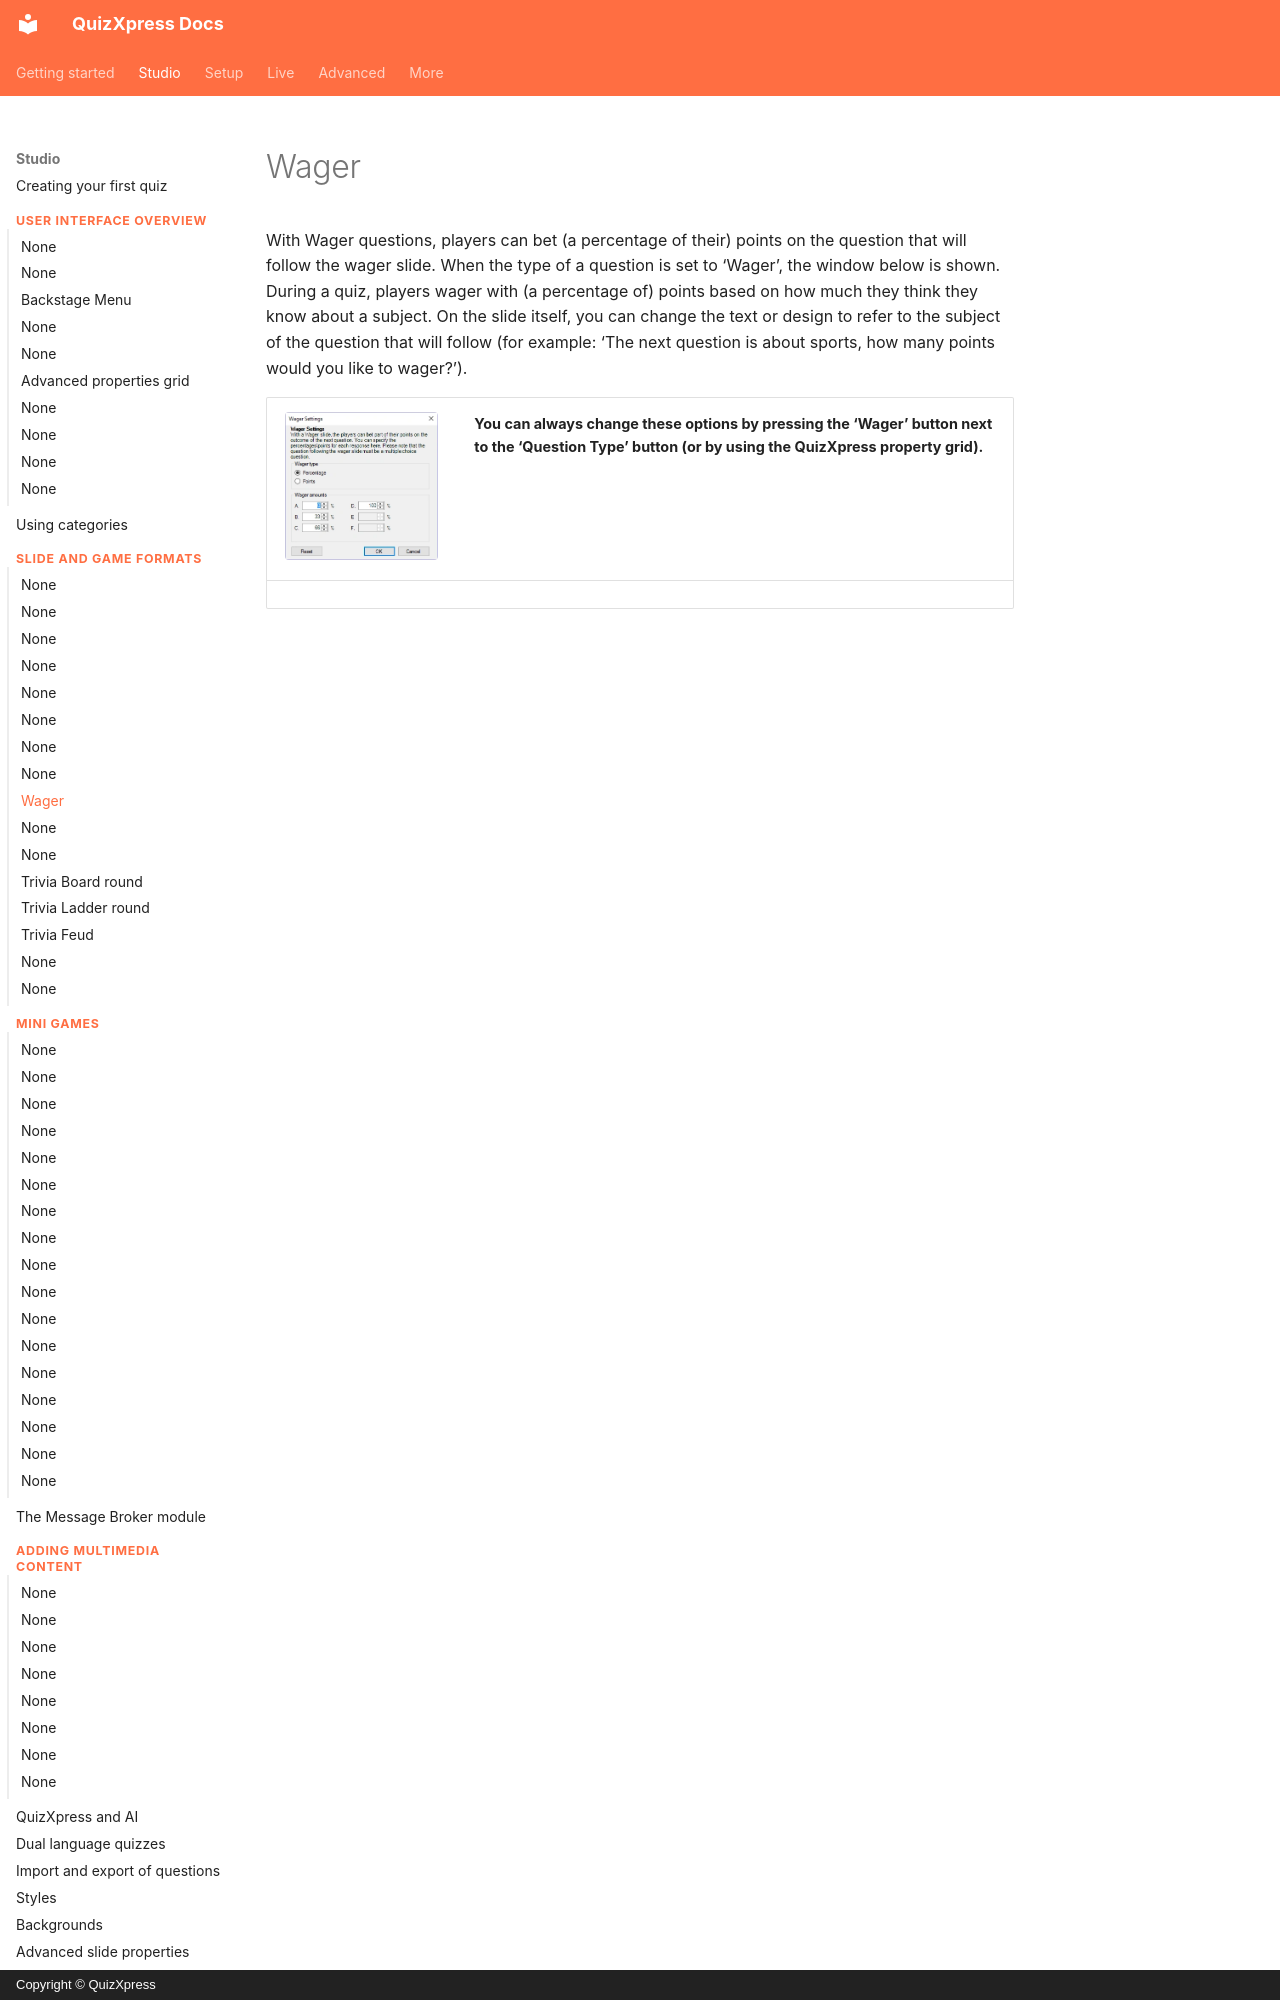

repository: gameshowcrew/quizxpress-docs · page: studio/slide-and-game-formats/wager/index.html · generator: mkdocs · copyright: Copyright © QuizXpress

# Wager

With Wager questions, players can bet (a percentage of their) points on the question that will follow the wager slide. When the type of a question is set to ‘Wager’, the window below is shown. During a quiz, players wager with (a percentage of) points based on how much they think they know about a subject. On the slide itself, you can change the text or design to refer to the subject of the question that will follow (for example: ‘The next question is about sports, how many points would you like to wager?’).
